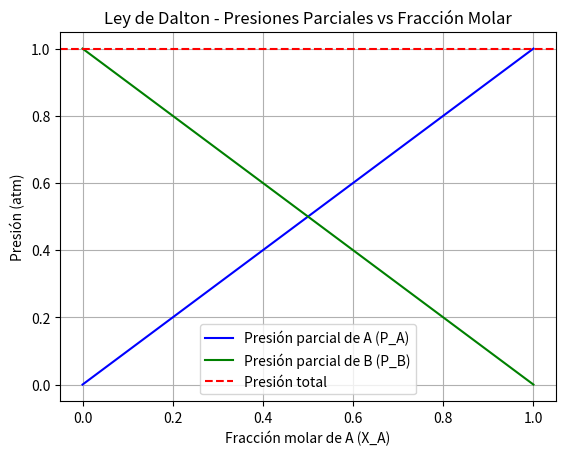

Here is the Python script that generated this plot:
import matplotlib.pyplot as plt
import numpy as np

# Parámetros
P_total = 1.0  # atm
X_A = np.linspace(0, 1, 100)
P_A = X_A * P_total
P_B = (1 - X_A) * P_total

# Gráfica
plt.plot(X_A, P_A, label='Presión parcial de A (P_A)', color='blue')
plt.plot(X_A, P_B, label='Presión parcial de B (P_B)', color='green')
plt.axhline(y=P_total, color='red', linestyle='--', label='Presión total')

plt.xlabel('Fracción molar de A (X_A)')
plt.ylabel('Presión (atm)')
plt.title('Ley de Dalton - Presiones Parciales vs Fracción Molar')
plt.legend()
plt.grid(True)
plt.show()
